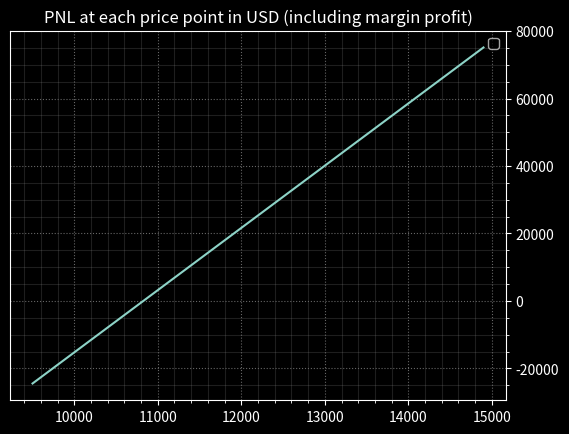

Reproduce this figure in Python.
import matplotlib.pyplot as plt

start_price = 10826.34
n_contracts = 180118
margin = 1.8109

def pnl(exit_price):
    rpnl = n_contracts * (1/start_price - 1/exit_price) * exit_price
    margin_profit = margin * (exit_price - start_price)
    return rpnl + margin_profit

xvalues = list(range(9500, 15000, 100))
yvalues = [pnl(x) for x in xvalues]

#xvalues, yvalues = simulate_pnls()

plt.style.use('dark_background')

plt.title("PNL at each price point in USD (including margin profit)")

ax = plt.gca()
ax.yaxis.set_label_position("right")
ax.yaxis.tick_right()
ax.grid(which='major', color='#666666', linestyle=':')
ax.minorticks_on()
ax.grid(which='minor', color='#999999', linestyle='-', alpha=0.2)

ax.plot(xvalues, yvalues)

plt.legend()
plt.show()
